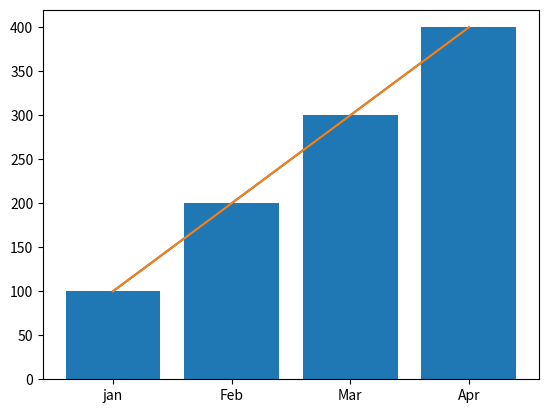

This figure's Python source:
import matplotlib.pyplot as plt

x = [1, 2, 3, 4]
y = [100, 200, 300, 400]

plt.plot(x, y)
plt.show()

legend = ["jan", "Feb", "Mar", "Apr"]
plt.xticks(x, legend)

plt.plot(x, y)
plt.show()

plt.bar(x,y)
plt.show()
